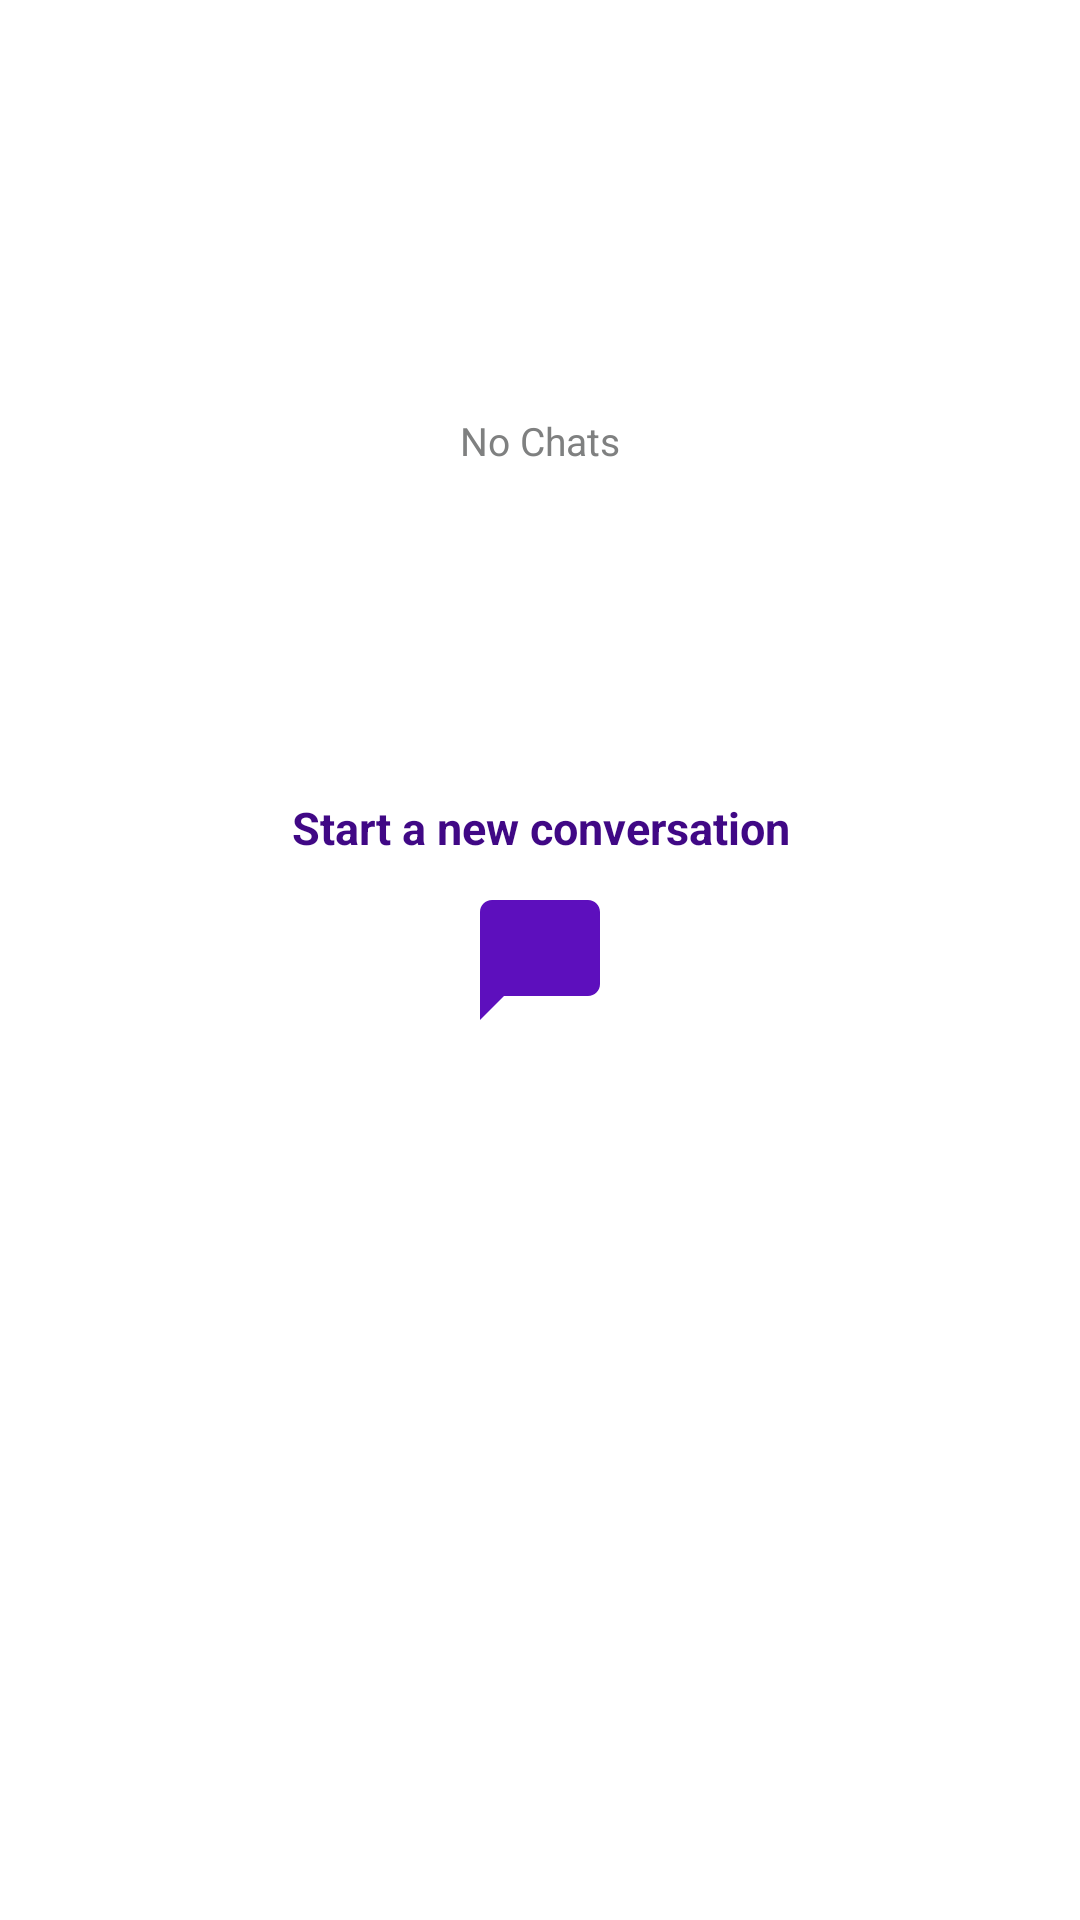

Layout XML and referenced resources for this Android screen:
<!-- AndroidManifest.xml: application theme AppTheme -->
<!-- res/layout/fragment_message_general.xml -->
<?xml version="1.0" encoding="utf-8"?>
<RelativeLayout xmlns:android="http://schemas.android.com/apk/res/android"
        android:layout_width="match_parent"
        android:layout_height="match_parent"
        android:background="@color/white">


    <ImageView
            android:id="@+id/IVFragmentChatStartChat"
            android:layout_width="wrap_content"
            android:layout_height="wrap_content"
            android:layout_centerInParent="true"
            android:src="@drawable/ic_chat_bubble_primary_48" />

    <TextView
            android:id="@+id/TVFragmentChatPromptingToStartNewChat"
            android:layout_width="wrap_content"
            android:layout_height="wrap_content"
            android:layout_above="@+id/IVFragmentChatStartChat"
            android:layout_centerInParent="true"
            android:padding="10dp"
            android:text="Start a new conversation"
            android:textAlignment="center"
            android:textColor="@color/colorPrimary"
            android:textSize="15dp"
            android:textStyle="bold" />


    <TextView
            android:id="@+id/TVFragmentChatNoChatsShowing"
            android:layout_width="wrap_content"
            android:layout_height="wrap_content"
            android:layout_above="@+id/TVFragmentChatPromptingToStartNewChat"
            android:layout_centerInParent="true"
            android:layout_marginBottom="100dp"
            android:text="No Chats"
            android:textAlignment="center"
            android:textColor="@color/darkGrey"
            android:textSize="13dp" />


    <androidx.recyclerview.widget.RecyclerView
            android:id="@+id/RVFragmentChatShowAllFriendsToChat"
            android:layout_width="match_parent"
            android:layout_height="match_parent"
            android:layout_alignParentStart="true"
            android:layout_alignParentTop="true"
            android:layout_alignParentEnd="true"
            android:layout_alignParentBottom="true"
            android:layout_centerInParent="true"
            android:visibility="invisible" />


</RelativeLayout>
<!-- resources referenced by this layout -->
<resources>
  <color name="colorPrimary">#400885</color>
  <color name="darkGrey">#7F8080</color>
  <color name="white">#ffffff</color>
  <!-- drawable ic_chat_bubble_primary_48 (drawable) -->
  <vector xmlns:android="http://schemas.android.com/apk/res/android"
      android:width="48dp"
      android:height="48dp"
      android:tint="#5D0FBD"
      android:viewportWidth="24.0"
      android:viewportHeight="24.0">
      <path
          android:fillColor="#FF000000"
          android:pathData="M20,2H4c-1.1,0 -2,0.9 -2,2v18l4,-4h14c1.1,0 2,-0.9 2,-2V4c0,-1.1 -0.9,-2 -2,-2z" />
  </vector>
  <style name="AppTheme" parent="Theme.AppCompat.Light.NoActionBar">
          
          <item name="colorPrimary">@color/colorPrimary</item>
          <item name="colorPrimaryDark">@color/colorPrimaryDark</item>
          <item name="colorAccent">@color/colorAccent</item>
          <item name="android:textColor">@color/darkText</item>
  
          <item name="android:navigationBarColor">@color/colorPrimary</item>
  
  
      </style>
  <color name="colorPrimaryDark">#300B43</color>
  <color name="colorAccent">#FFFFFF</color>
  <color name="darkText">#5F5985</color>
</resources>
